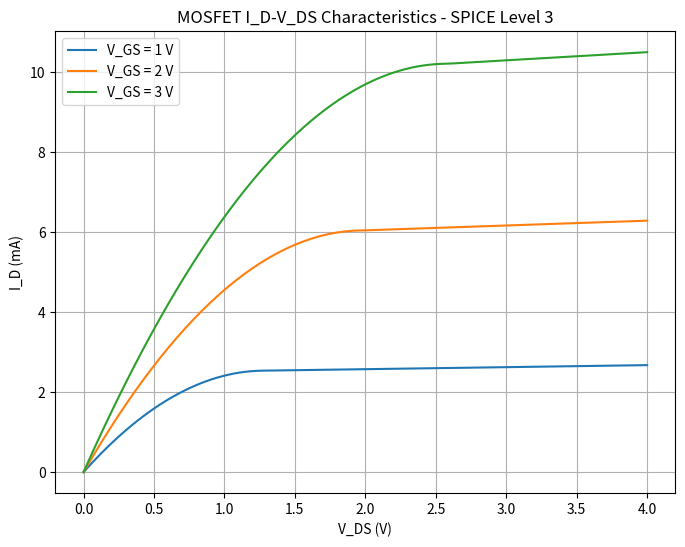

The script that saved this image:
import numpy as np
import matplotlib.pyplot as plt

q = 1.602e-19
eps0 = 8.854e-14
eps_si = 11.7 * eps0
eps_ox = 3.9 * eps0

tox = 10e-7
NA = 1e16
QF = 1e12
W = 4e-4
L = 0.18e-4
mu_n = 400

Vt_thermal = 0.02585
ni = 1e10

Cox = eps_ox / tox

phi_F = Vt_thermal * np.log(NA / ni)

chi_si = 4.05
Eg = 1.12
phi_m = 4.1

phi_s = chi_si + Eg / 2 + phi_F
phi_ms = phi_m - phi_s

QF_C = q * QF

V_FB = phi_ms - QF_C / Cox

gamma = np.sqrt(2 * q * eps_si * NA) / Cox

Vth = V_FB + 2 * phi_F + gamma * np.sqrt(2 * phi_F)

KP = mu_n * Cox

theta = 0.1
lambda_ = 0.02

VDS = np.linspace(0, 4, 200)

VGS_values = [1, 2, 3]

plt.figure(figsize=(8, 6))

for VGS in VGS_values:

    Vov = VGS - Vth
    ID = np.zeros_like(VDS)

    if Vov > 0:

        Veff = Vov / (1 + theta * Vov)

        VDS_sat = Veff

        linear = VDS <= VDS_sat

        ID[linear] = (
            KP * (W / L)
            * (Veff * VDS[linear] - VDS[linear] ** 2 / 2)
        )

        saturation = VDS > VDS_sat

        ID_sat = (
            KP * (W / L)
            * Veff ** 2 / 2
        )

        ID[saturation] = (
            ID_sat
            * (1 + lambda_ * (VDS[saturation] - VDS_sat))
        )

    ID_mA = ID * 1000

    plt.plot(
        VDS,
        ID_mA,
        label=f"V_GS = {VGS} V"
    )

plt.xlabel("V_DS (V)")
plt.ylabel("I_D (mA)")
plt.title("MOSFET I_D-V_DS Characteristics - SPICE Level 3")
plt.legend()
plt.grid(True)

plt.savefig("E12B.png", dpi=350)

plt.show()
